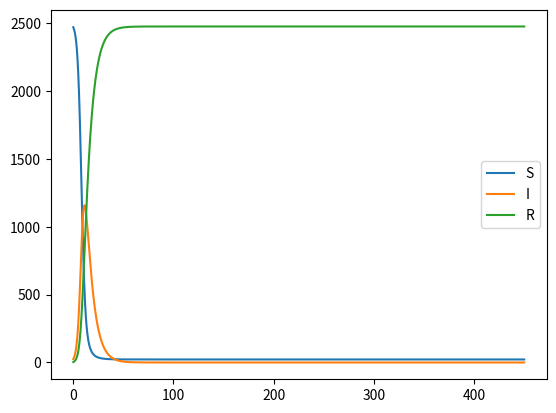

This chart was generated by the following Python code:
# -*- coding: utf-8 -*-
"""Modul 4 2. Penyelesaian model SIR Menggunakan Metode Euleur.ipynb

Automatically generated by Colab.

Original file is located at
    https://colab.research.google.com/<link-removed>
"""

import numpy as np
import matplotlib.pyplot as plt

t0 = 0        #waktu awal
tn = 450      #dalam waktu 450 hari
ndata = 2500  #jumlah data

t = np.linspace(t0,tn,ndata)
h = t[2]-t[1]

N = 2500              #jumah populasi
I0 = 25               #jumlah awal individu terinfeksi
R0 = 3                #jumlah awal individu sembuh
S0 = N - I0 - R0      #jumlah awal individu rentan

I = np.zeros(ndata)
S = np.zeros(ndata)
R = np.zeros(ndata)

I[0] = I0
S[0] = S0
R[0] = R0

beta = 0.7   #laju penularan
gamma = 0.15   #laju pemulihan

for n in range(0, ndata-1):
    S[n+1] = S[n] - h*beta/N*S[n]*I[n]
    I[n+1] = I[n] + h*beta/N*S[n]*I[n] - h*gamma*I[n]
    R[n+1] = R[n] + h*gamma*I[n]

plt.plot(t,S,label='S')
plt.plot(t,I,label='I')
plt.plot(t,R,label='R')
plt.legend()
plt.show()